The GitHub repository thanujaD00/Research_Procjct contains a labelled image folder "Copra_grading_data" with 3 categories: copra grade A, copra grade B, copra grade C. Examples follow, each with its label.

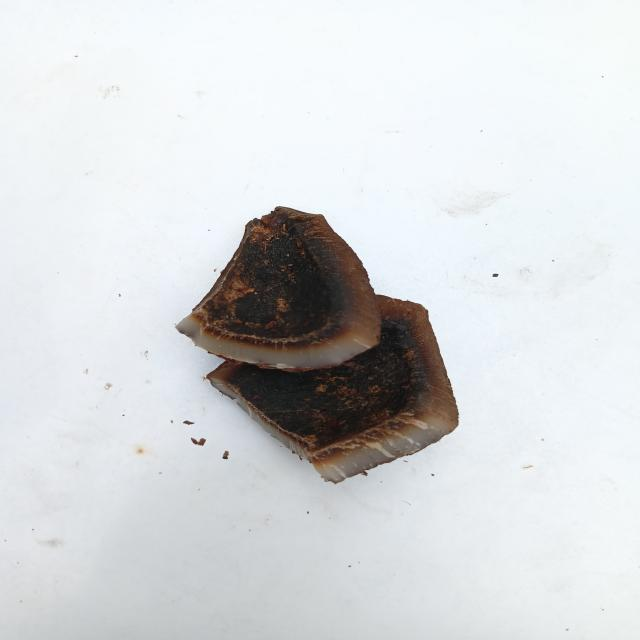
Label: copra grade A

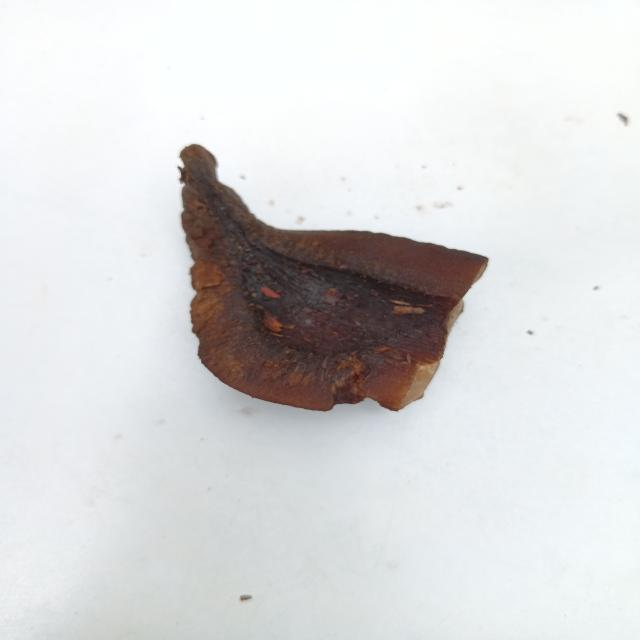
Label: copra grade A

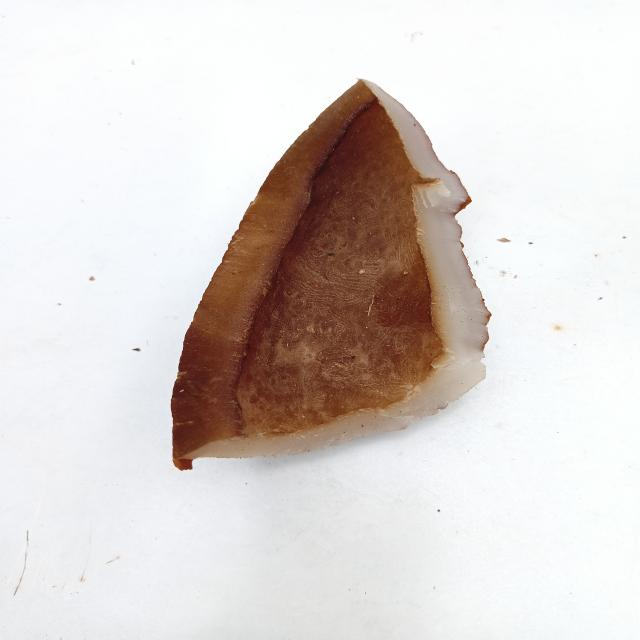
Label: copra grade C

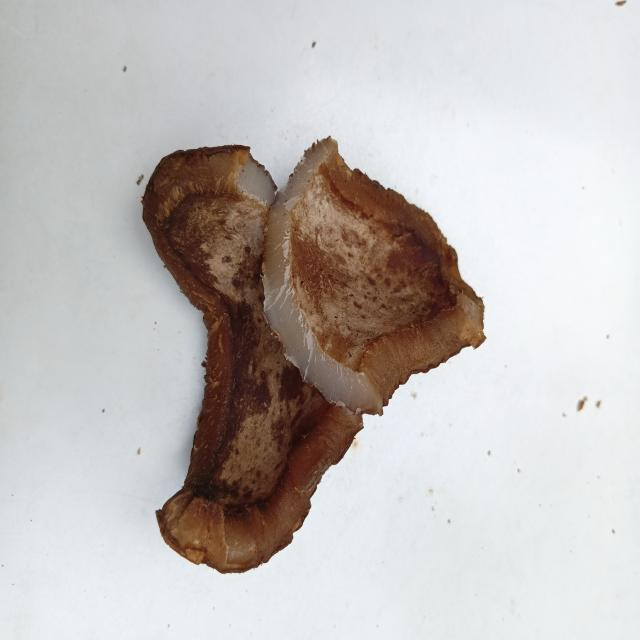
Label: copra grade B

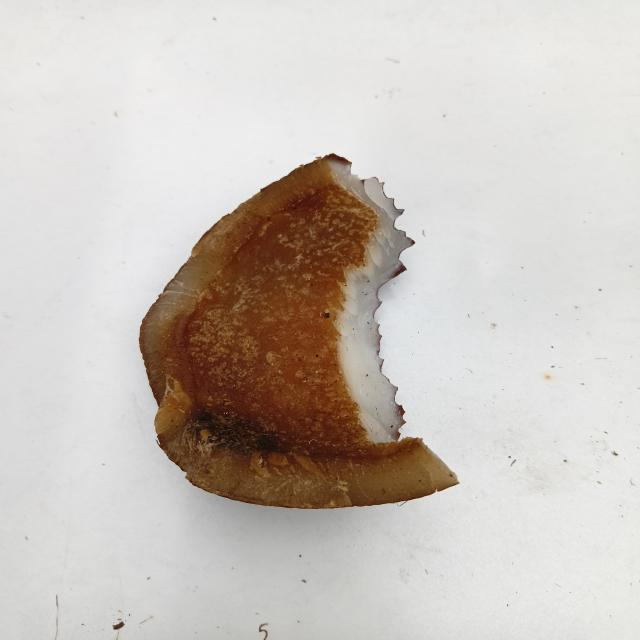
Label: copra grade C

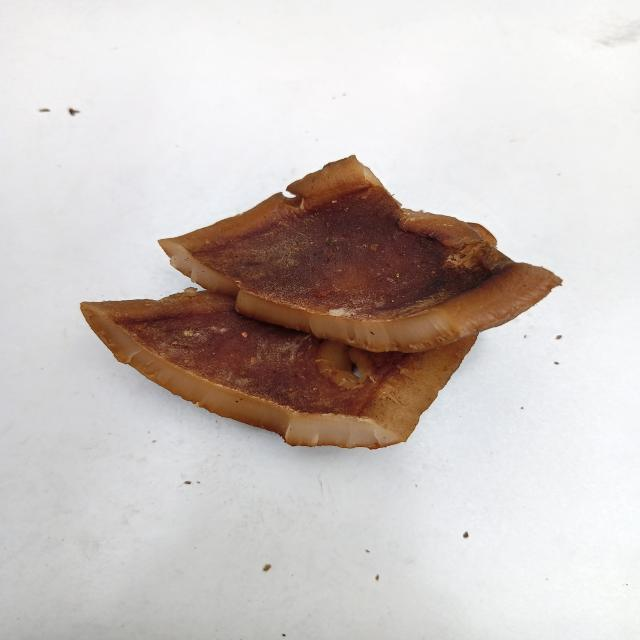
Label: copra grade B
